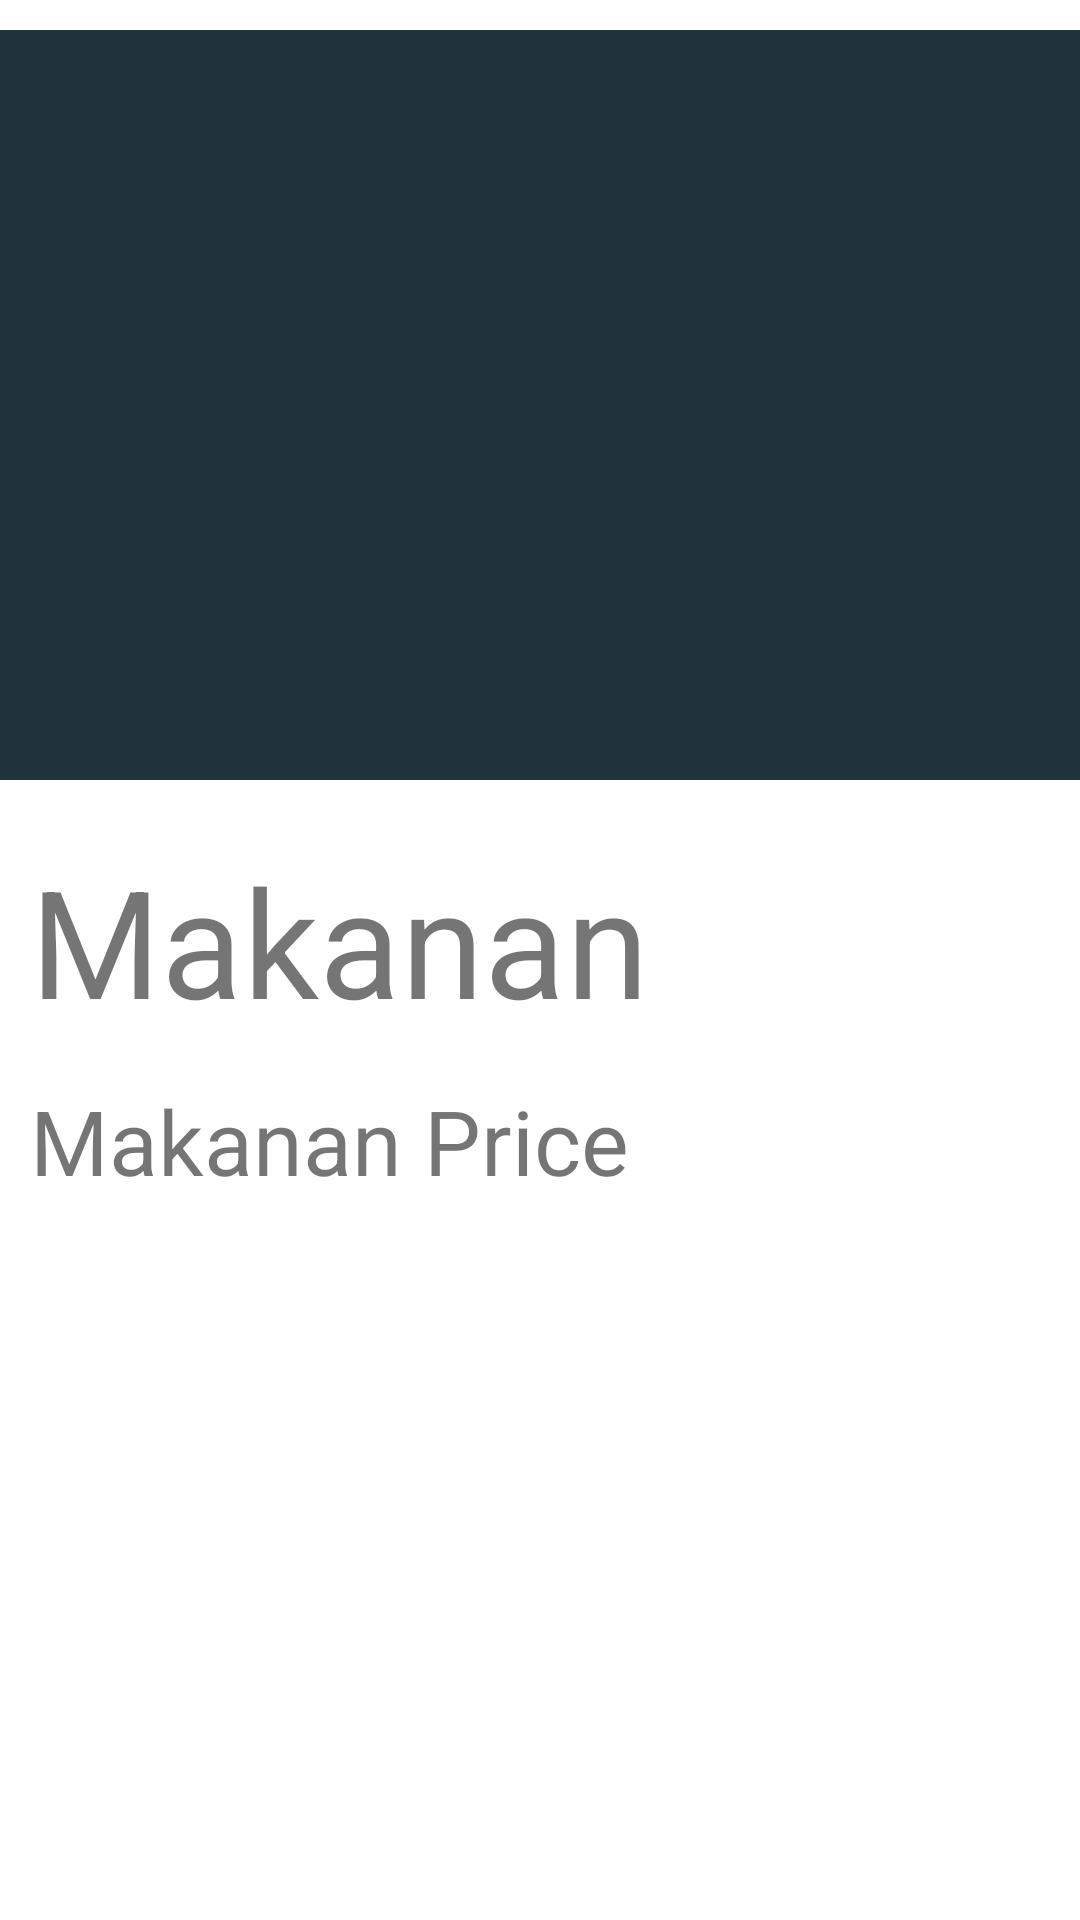

Android layout source for this screen:
<!-- AndroidManifest.xml: application theme Theme.RecyclerView1 -->
<!-- res/layout/activity_food_detail.xml -->
<?xml version="1.0" encoding="utf-8"?>
<RelativeLayout xmlns:android="http://schemas.android.com/apk/res/android"
    xmlns:app="http://schemas.android.com/apk/res-auto"
    xmlns:tools="http://schemas.android.com/tools"
    android:layout_width="match_parent"
    android:layout_height="match_parent"
    tools:context=".MakananDetailActivity">

    <ImageView
        android:layout_marginTop="10dp"
        android:layout_width="match_parent"
        android:layout_height="250dp"
        android:background="@color/material_dynamic_secondary20"
        android:id="@+id/food_image"
        />

    <TextView
        android:layout_width="match_parent"
        android:layout_height="wrap_content"
        android:layout_marginTop="270dp"
        android:padding="10dp"
        android:text="Makanan "
        android:textSize="50dp"
        android:id="@+id/tv_title_detail"/>

    <TextView
        android:layout_width="match_parent"
        android:layout_height="wrap_content"
        android:layout_marginTop="350dp"
        android:padding="10dp"
        android:text="Makanan Price"
        android:textSize="30dp"
        android:id="@+id/tv_price_detail"/>

</RelativeLayout>
<!-- resources referenced by this layout -->
<resources>
  <style name="Theme.RecyclerView1" parent="Theme.MaterialComponents.DayNight.DarkActionBar">
          
          <item name="colorPrimary">@color/purple_500</item>
          <item name="colorPrimaryVariant">@color/purple_700</item>
          <item name="colorOnPrimary">@color/white</item>
          
          <item name="colorSecondary">@color/teal_200</item>
          <item name="colorSecondaryVariant">@color/teal_700</item>
          <item name="colorOnSecondary">@color/black</item>
          
          <item name="android:statusBarColor">?attr/colorPrimaryVariant</item>
          
      </style>
  <!-- not gathered from this repository: default colours our renderer supplied (Android Studio template values) -->
  <color name="purple_500">#FF6200EE</color>
  <color name="purple_700">#FF3700B3</color>
  <color name="teal_200">#FF03DAC5</color>
  <color name="teal_700">#FF018786</color>
  <color name="black">#FF000000</color>
  <color name="white">#FFFFFFFF</color>
</resources>
